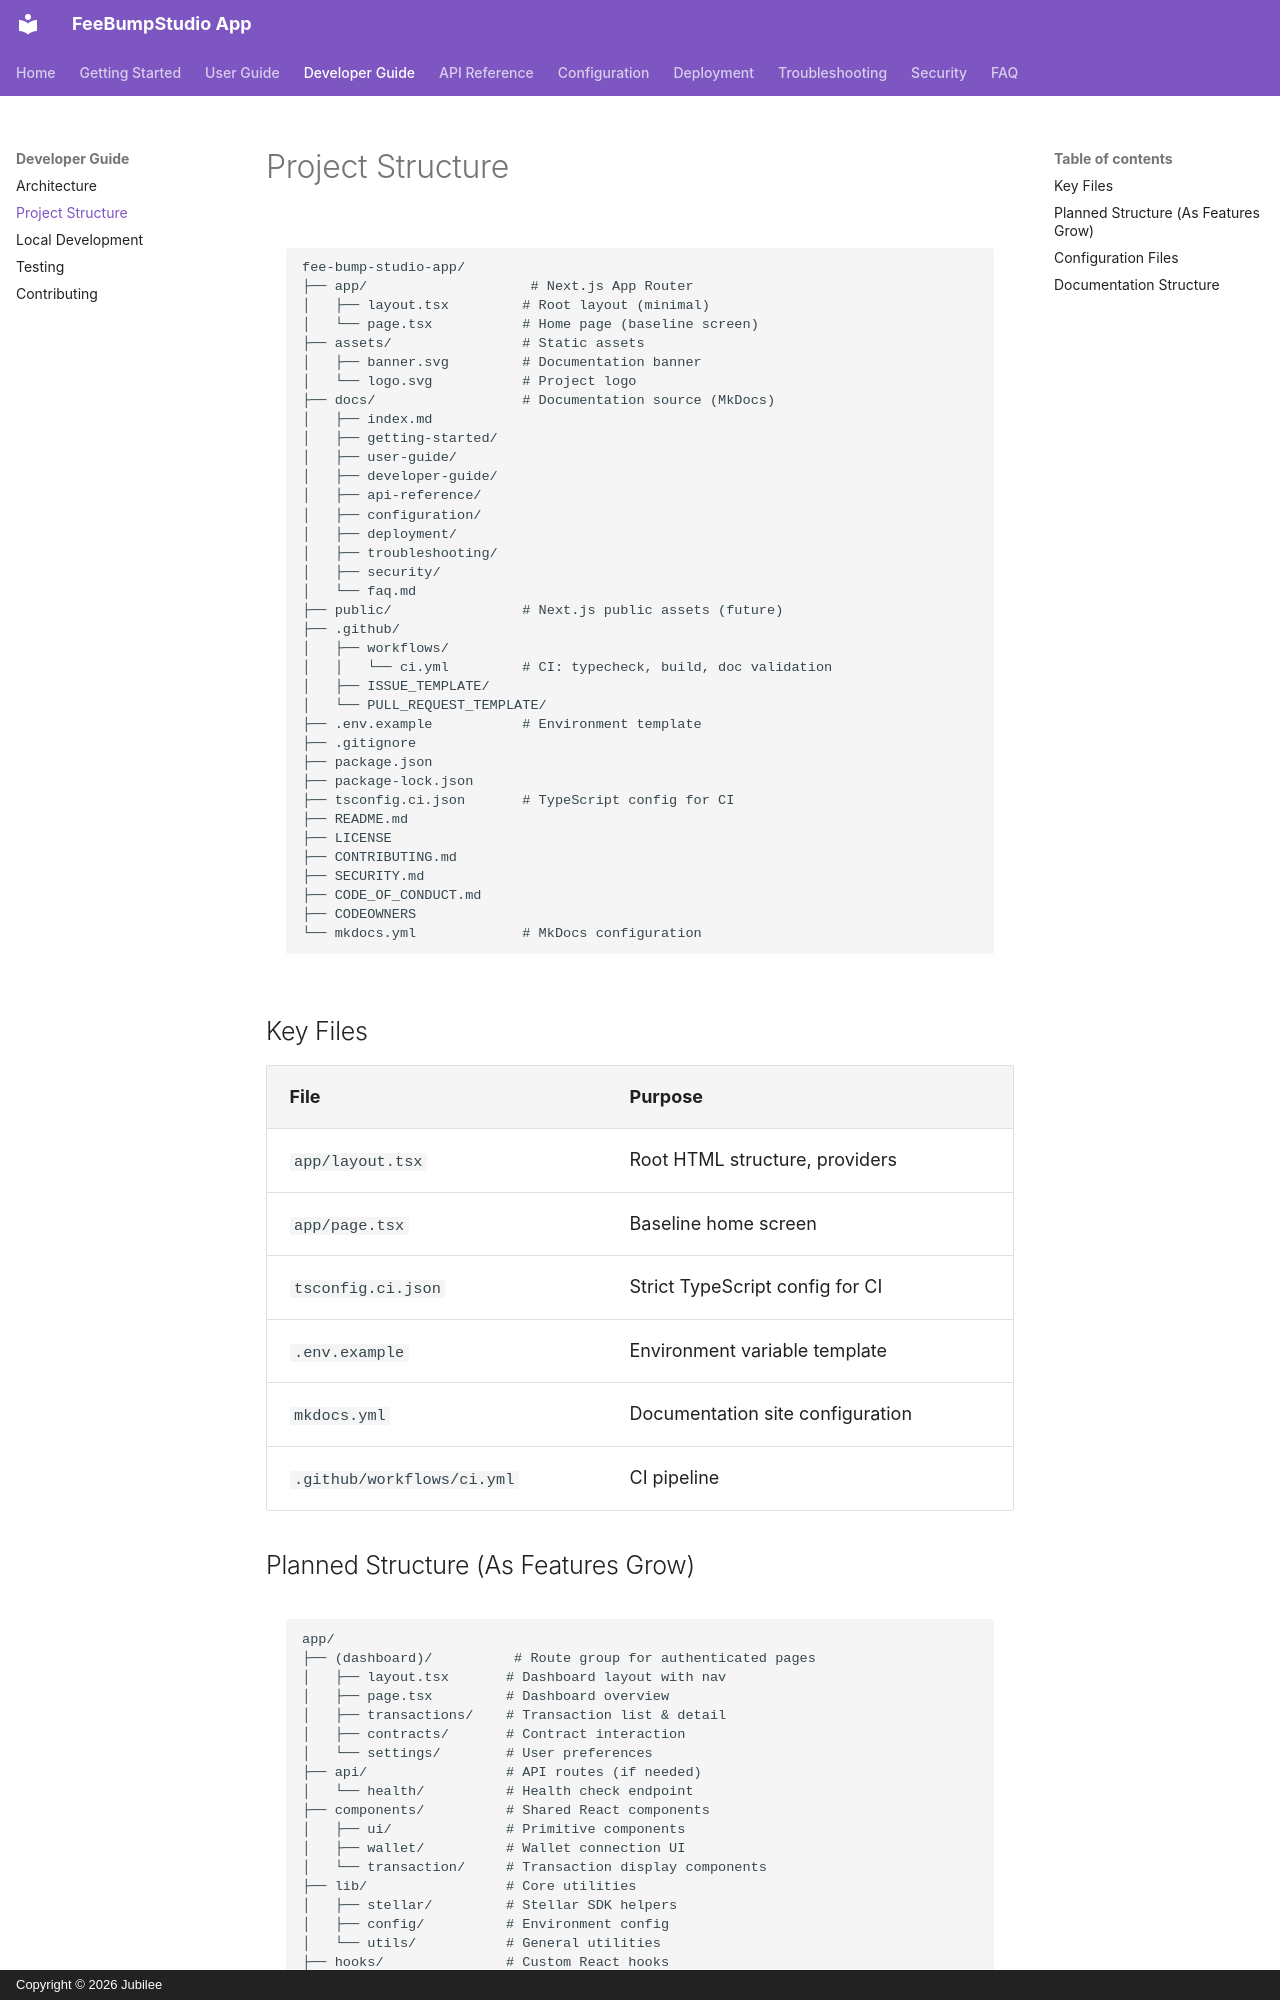

repository: FeeBumpStudio/fee-bump-studio-app · page: developer-guide/project-structure/index.html · generator: mkdocs · copyright: Copyright © 2026 Jubilee

# Project Structure

```
fee-bump-studio-app/
├── app/                    # Next.js App Router
│   ├── layout.tsx         # Root layout (minimal)
│   └── page.tsx           # Home page (baseline screen)
├── assets/                # Static assets
│   ├── banner.svg         # Documentation banner
│   └── logo.svg           # Project logo
├── docs/                  # Documentation source (MkDocs)
│   ├── index.md
│   ├── getting-started/
│   ├── user-guide/
│   ├── developer-guide/
│   ├── api-reference/
│   ├── configuration/
│   ├── deployment/
│   ├── troubleshooting/
│   ├── security/
│   └── faq.md
├── public/                # Next.js public assets (future)
├── .github/
│   ├── workflows/
│   │   └── ci.yml         # CI: typecheck, build, doc validation
│   ├── ISSUE_TEMPLATE/
│   └── PULL_REQUEST_TEMPLATE/
├── .env.example           # Environment template
├── .gitignore
├── package.json
├── package-lock.json
├── tsconfig.ci.json       # TypeScript config for CI
├── README.md
├── LICENSE
├── CONTRIBUTING.md
├── SECURITY.md
├── CODE_OF_CONDUCT.md
├── CODEOWNERS
└── mkdocs.yml             # MkDocs configuration
```

## Key Files

| File | Purpose |
|------|---------|
| `app/layout.tsx` | Root HTML structure, providers |
| `app/page.tsx` | Baseline home screen |
| `tsconfig.ci.json` | Strict TypeScript config for CI |
| `.env.example` | Environment variable template |
| `mkdocs.yml` | Documentation site configuration |
| `.github/workflows/ci.yml` | CI pipeline |
